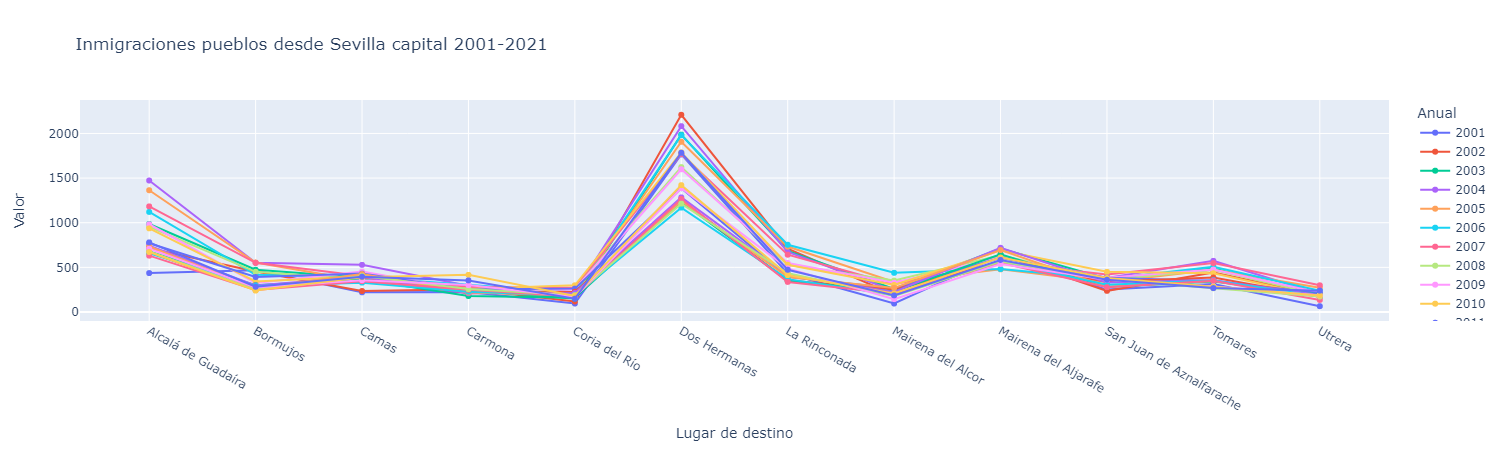

The file beside this chart, header and first rows:
Lugar de origen; Anual; Lugar de destino; Medida; Valor; 
Sevilla (capital); 2001; Alcalá de Guadaíra; Inmigraciones; 436; 
Sevilla (capital); 2001; Bormujos; Inmigraciones; 468; 
Sevilla (capital); 2001; Camas; Inmigraciones; 220; 
Sevilla (capital); 2001; Carmona; Inmigraciones; 223; 
Sevilla (capital); 2001; Coria del Río; Inmigraciones; 95; 
Sevilla (capital); 2001; Dos Hermanas; Inmigraciones; 1765; 
Sevilla (capital); 2001; La Rinconada; Inmigraciones; 431; 
Sevilla (capital); 2001; Mairena del Alcor; Inmigraciones; 95; 
Sevilla (capital); 2001; Mairena del Aljarafe; Inmigraciones; 634; 
Sevilla (capital); 2001; San Juan de Aznalfarache; Inmigraciones; 251; 
Sevilla (capital); 2001; Tomares; Inmigraciones; 313; 
Sevilla (capital); 2001; Utrera; Inmigraciones; 65; 
Sevilla (capital); 2002; Alcalá de Guadaíra; Inmigraciones; 714; 
Sevilla (capital); 2002; Bormujos; Inmigraciones; 454; 
Sevilla (capital); 2002; Camas; Inmigraciones; 235; 
Sevilla (capital); 2002; Carmona; Inmigraciones; 254; 
Sevilla (capital); 2002; Coria del Río; Inmigraciones; 118; 
Sevilla (capital); 2002; Dos Hermanas; Inmigraciones; 2209; 
Sevilla (capital); 2002; La Rinconada; Inmigraciones; 709; 
Sevilla (capital); 2002; Mairena del Alcor; Inmigraciones; 193; 
Sevilla (capital); 2002; Mairena del Aljarafe; Inmigraciones; 641; 
Sevilla (capital); 2002; San Juan de Aznalfarache; Inmigraciones; 237; 
Sevilla (capital); 2002; Tomares; Inmigraciones; 441; 
Sevilla (capital); 2002; Utrera; Inmigraciones; 189; 
Sevilla (capital); 2003; Alcalá de Guadaíra; Inmigraciones; 986; 
Sevilla (capital); 2003; Bormujos; Inmigraciones; 473; 
Sevilla (capital); 2003; Camas; Inmigraciones; 386; 
Sevilla (capital); 2003; Carmona; Inmigraciones; 246; 
Sevilla (capital); 2003; Coria del Río; Inmigraciones; 150; 
Sevilla (capital); 2003; Dos Hermanas; Inmigraciones; 1987; 
Sevilla (capital); 2003; La Rinconada; Inmigraciones; 684; 
Sevilla (capital); 2003; Mairena del Alcor; Inmigraciones; 257; 
Sevilla (capital); 2003; Mairena del Aljarafe; Inmigraciones; 711; 
Sevilla (capital); 2003; San Juan de Aznalfarache; Inmigraciones; 373; 
Sevilla (capital); 2003; Tomares; Inmigraciones; 486; 
Sevilla (capital); 2003; Utrera; Inmigraciones; 199; 
Sevilla (capital); 2004; Alcalá de Guadaíra; Inmigraciones; 1473; 
Sevilla (capital); 2004; Bormujos; Inmigraciones; 551; 
Sevilla (capital); 2004; Camas; Inmigraciones; 528; 
Sevilla (capital); 2004; Carmona; Inmigraciones; 295; 
Sevilla (capital); 2004; Coria del Río; Inmigraciones; 223; 
Sevilla (capital); 2004; Dos Hermanas; Inmigraciones; 2082; 
Sevilla (capital); 2004; La Rinconada; Inmigraciones; 672; 
Sevilla (capital); 2004; Mairena del Alcor; Inmigraciones; 240; 
Sevilla (capital); 2004; Mairena del Aljarafe; Inmigraciones; 613; 
Sevilla (capital); 2004; San Juan de Aznalfarache; Inmigraciones; 381; 
Sevilla (capital); 2004; Tomares; Inmigraciones; 573; 
Sevilla (capital); 2004; Utrera; Inmigraciones; 202; 
Sevilla (capital); 2005; Alcalá de Guadaíra; Inmigraciones; 1364; 
Sevilla (capital); 2005; Bormujos; Inmigraciones; 554; 
Sevilla (capital); 2005; Camas; Inmigraciones; 348; 
Sevilla (capital); 2005; Carmona; Inmigraciones; 257; 
Sevilla (capital); 2005; Coria del Río; Inmigraciones; 201; 
Sevilla (capital); 2005; Dos Hermanas; Inmigraciones; 1907; 
Sevilla (capital); 2005; La Rinconada; Inmigraciones; 733; 
Sevilla (capital); 2005; Mairena del Alcor; Inmigraciones; 336; 
Sevilla (capital); 2005; Mairena del Aljarafe; Inmigraciones; 478; 
Sevilla (capital); 2005; San Juan de Aznalfarache; Inmigraciones; 332; 
Sevilla (capital); 2005; Tomares; Inmigraciones; 474; 
Sevilla (capital); 2005; Utrera; Inmigraciones; 272; 
... 192 more rows
